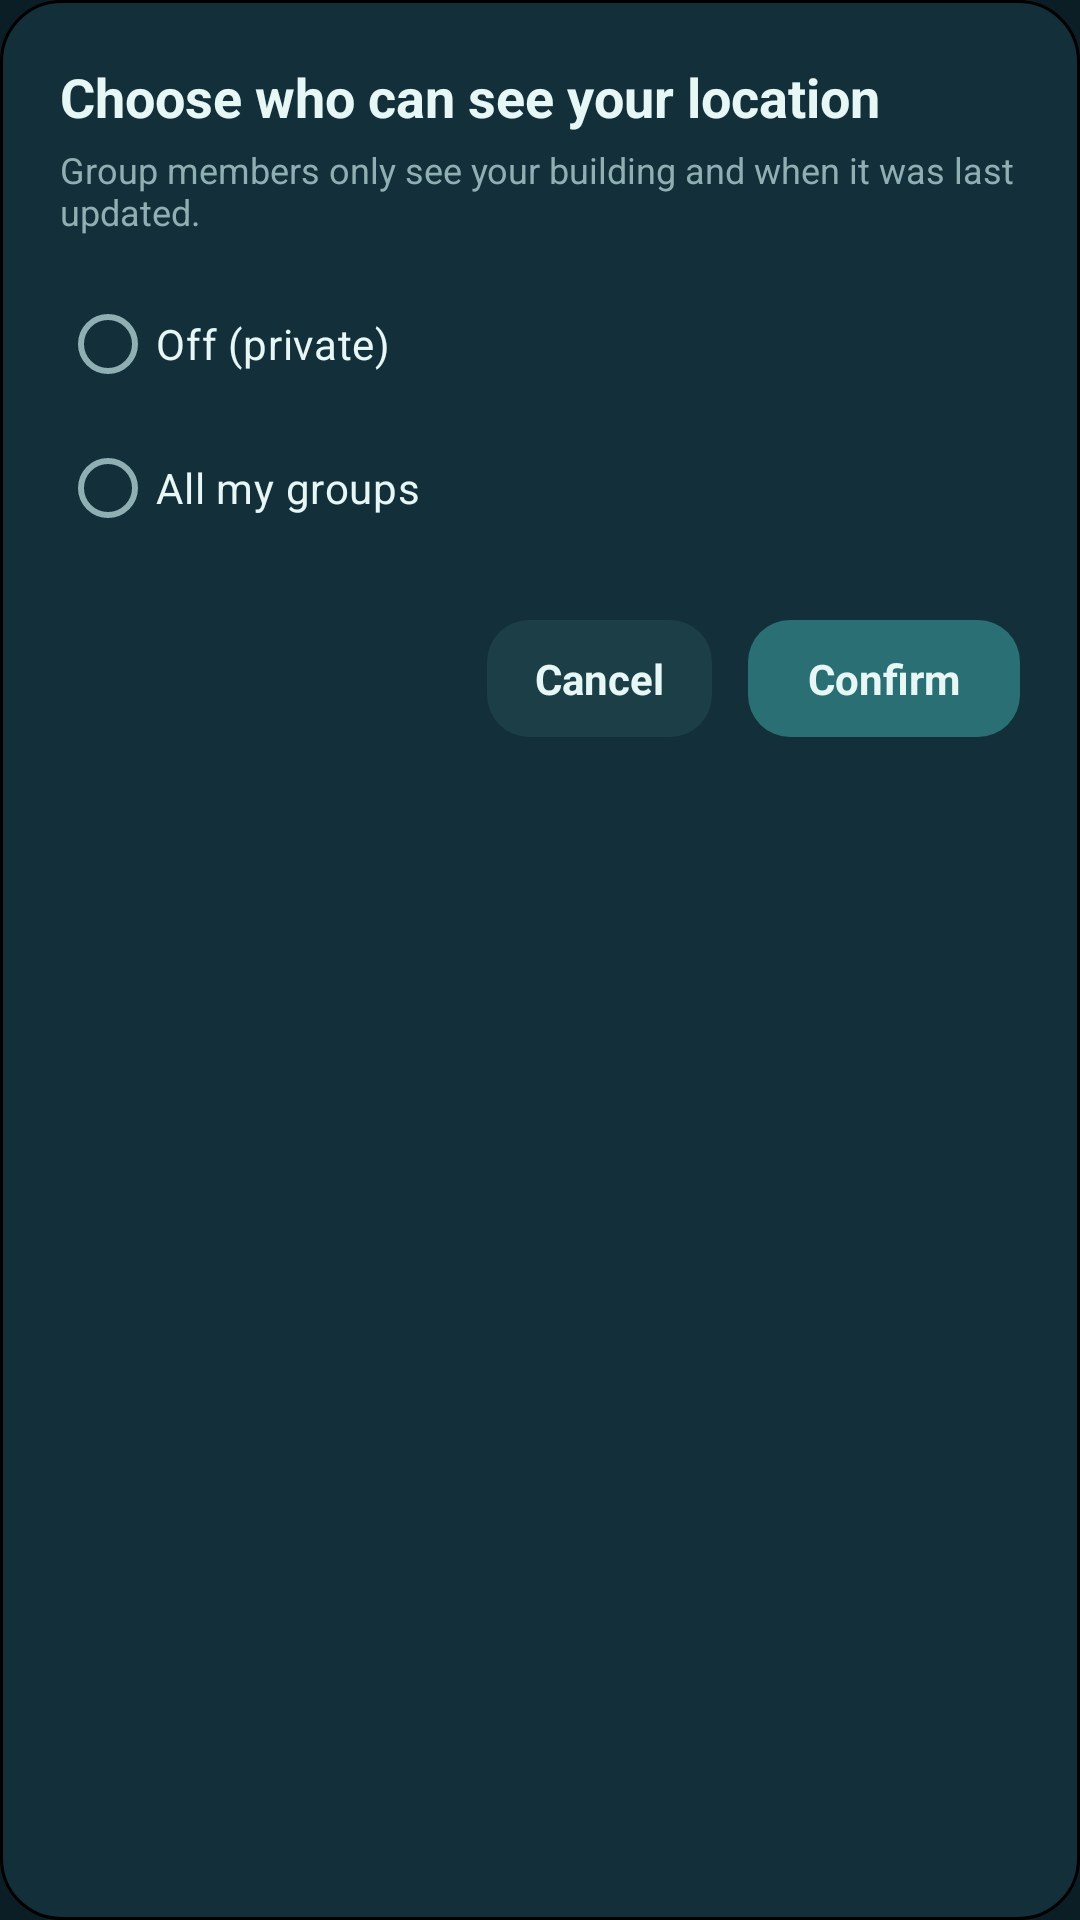

Produce the Android XML layout that renders to this screen, including the resource entries it uses.
<!-- AndroidManifest.xml: application theme Theme.AnimoMap -->
<!-- res/layout/dialog_audience_selection.xml -->
<?xml version="1.0" encoding="utf-8"?>
<ScrollView xmlns:android="http://schemas.android.com/apk/res/android"
    xmlns:app="http://schemas.android.com/apk/res-auto"
    android:layout_width="match_parent"
    android:layout_height="wrap_content"
    android:background="@drawable/bg_group_card">

    <LinearLayout
        android:layout_width="match_parent"
        android:layout_height="wrap_content"
        android:orientation="vertical"
        android:padding="20dp">

        <TextView
            android:layout_width="match_parent"
            android:layout_height="wrap_content"
            android:text="@string/groups_dialog_audience_title"
            android:textColor="@color/text_primary"
            android:textSize="18sp"
            android:textStyle="bold" />

        <TextView
            android:layout_width="match_parent"
            android:layout_height="wrap_content"
            android:layout_marginTop="4dp"
            android:layout_marginBottom="12dp"
            android:text="@string/groups_dialog_audience_subtitle"
            android:textColor="@color/text_secondary"
            android:textSize="12sp" />

        
        <RadioGroup
            android:id="@+id/dialog_audience_radio_group"
            android:layout_width="match_parent"
            android:layout_height="wrap_content">

            <RadioButton
                android:id="@+id/radio_off"
                android:layout_width="match_parent"
                android:layout_height="wrap_content"
                android:buttonTint="@color/accent_teal"
                android:paddingVertical="8dp"
                android:text="@string/groups_audience_off"
                android:textColor="@color/text_primary"
                android:textSize="14sp" />

            <RadioButton
                android:id="@+id/radio_all"
                android:layout_width="match_parent"
                android:layout_height="wrap_content"
                android:buttonTint="@color/accent_teal"
                android:paddingVertical="8dp"
                android:text="@string/groups_audience_all"
                android:textColor="@color/text_primary"
                android:textSize="14sp" />

        </RadioGroup>

        
        <LinearLayout
            android:id="@+id/dialog_audience_building_section"
            android:layout_width="match_parent"
            android:layout_height="wrap_content"
            android:layout_marginTop="12dp"
            android:orientation="vertical"
            android:visibility="gone">

            <TextView
                android:layout_width="match_parent"
                android:layout_height="wrap_content"
                android:layout_marginBottom="6dp"
                android:labelFor="@id/dialog_audience_building"
                android:text="@string/groups_label_building"
                android:textColor="@color/text_secondary"
                android:textSize="13sp" />

            <FrameLayout
                android:layout_width="match_parent"
                android:layout_height="wrap_content">

                <Spinner
                    android:id="@+id/dialog_audience_building"
                    android:layout_width="match_parent"
                    android:layout_height="wrap_content"
                    android:background="@drawable/bg_dialog_input"
                    android:minHeight="48dp"
                    android:paddingStart="6dp"
                    android:paddingEnd="36dp"
                    android:popupBackground="@color/surface_card"
                    android:spinnerMode="dropdown" />

                <ImageView
                    android:layout_width="20dp"
                    android:layout_height="20dp"
                    android:layout_gravity="end|center_vertical"
                    android:layout_marginEnd="14dp"
                    android:importantForAccessibility="no"
                    android:src="@drawable/ic_community_expand"
                    app:tint="@color/text_secondary" />

            </FrameLayout>
        </LinearLayout>

        <TextView
            android:id="@+id/dialog_audience_error"
            android:layout_width="match_parent"
            android:layout_height="wrap_content"
            android:layout_marginTop="10dp"
            android:accessibilityLiveRegion="polite"
            android:text="@string/groups_error_choose_building"
            android:textColor="@color/groups_error"
            android:textSize="12sp"
            android:visibility="gone" />

        <LinearLayout
            android:layout_width="match_parent"
            android:layout_height="wrap_content"
            android:layout_marginTop="20dp"
            android:gravity="end"
            android:orientation="horizontal">

            <TextView
                android:id="@+id/dialog_audience_cancel"
                android:layout_width="wrap_content"
                android:layout_height="wrap_content"
                android:background="@drawable/bg_button_secondary"
                android:gravity="center"
                android:paddingHorizontal="16dp"
                android:paddingVertical="10dp"
                android:text="@string/groups_dialog_cancel"
                android:textColor="@color/text_primary"
                android:textSize="14sp"
                android:textStyle="bold" />

            <TextView
                android:id="@+id/dialog_audience_confirm"
                android:layout_width="wrap_content"
                android:layout_height="wrap_content"
                android:layout_marginStart="12dp"
                android:background="@drawable/bg_button_primary"
                android:gravity="center"
                android:paddingHorizontal="20dp"
                android:paddingVertical="10dp"
                android:text="@string/groups_dialog_audience_confirm"
                android:textColor="@color/text_primary"
                android:textSize="14sp"
                android:textStyle="bold" />

        </LinearLayout>
    </LinearLayout>
</ScrollView>
<!-- resources referenced by this layout -->
<resources>
  <color name="accent_teal">#43CDBB</color>
  <color name="groups_error">#F27C8D</color>
  <color name="surface_card">#132F3A</color>
  <color name="text_primary">#E6F7F5</color>
  <color name="text_secondary">#8FAFB2</color>
  <!-- drawable bg_button_primary (drawable) -->
  <?xml version="1.0" encoding="utf-8"?>
  <shape xmlns:android="http://schemas.android.com/apk/res/android" android:shape="rectangle">
      <solid android:color="@color/primary_teal" />
      <corners android:radius="14dp" />
  </shape>
  <!-- drawable bg_button_secondary (drawable) -->
  <?xml version="1.0" encoding="utf-8"?>
  <shape xmlns:android="http://schemas.android.com/apk/res/android" android:shape="rectangle">
      <solid android:color="@color/surface_elevated" />
      <corners android:radius="14dp" />
  </shape>
  <!-- drawable bg_dialog_input (drawable) -->
  <?xml version="1.0" encoding="utf-8"?>
  <shape xmlns:android="http://schemas.android.com/apk/res/android" android:shape="rectangle">
      <solid android:color="@color/surface_elevated" />
      <corners android:radius="10dp" />
      <stroke android:width="1dp" android:color="@color/border_subtle" />
  </shape>
  <!-- drawable bg_group_card (drawable) -->
  <?xml version="1.0" encoding="utf-8"?>
  <shape xmlns:android="http://schemas.android.com/apk/res/android" android:shape="rectangle">
      <solid android:color="@color/surface_card" />
      <corners android:radius="20dp" />
      <stroke android:width="1dp" android:color="@color/border_subtle" />
  </shape>
  <!-- drawable ic_community_expand (drawable) -->
  <vector xmlns:android="http://schemas.android.com/apk/res/android" android:width="16dp" android:height="16dp" android:viewportWidth="24" android:viewportHeight="24"><path android:fillColor="@color/accent_teal" android:pathData="M7,10l5,5 5,-5z"/></vector>
  <string name="groups_audience_all">All my groups</string>
  <string name="groups_audience_off">Off (private)</string>
  <string name="groups_dialog_audience_confirm">Confirm</string>
  <string name="groups_dialog_audience_subtitle">Group members only see your building and when it was last updated.</string>
  <string name="groups_dialog_audience_title">Choose who can see your location</string>
  <string name="groups_dialog_cancel">Cancel</string>
  <string name="groups_error_choose_building">Choose the building you\'re in to start sharing.</string>
  <string name="groups_label_building">Building you\'re in</string>
  <style name="Theme.AnimoMap" parent="Base.Theme.AnimoMap" />
  <color name="primary_teal">#2A6F73</color>
  <color name="surface_elevated">#1C3E46</color>
  <style name="Base.Theme.AnimoMap" parent="Theme.Material3.Dark.NoActionBar">
          <item name="android:windowBackground">@color/bg_primary</item>
          <item name="colorPrimary">@color/primary_teal</item>
          <item name="colorOnPrimary">@color/text_primary</item>
          <item name="colorSecondary">@color/accent_teal</item>
          <item name="colorOnSecondary">@color/bg_primary</item>
          <item name="colorSurface">@color/surface_card</item>
          <item name="colorOnSurface">@color/text_primary</item>
          <item name="colorSurfaceVariant">@color/surface_elevated</item>
          <item name="colorOnSurfaceVariant">@color/text_secondary</item>
          <item name="android:textColorPrimary">@color/text_primary</item>
          <item name="android:textColorSecondary">@color/text_secondary</item>
          <item name="android:statusBarColor">@color/bg_primary</item>
          <item name="android:navigationBarColor">@color/bg_primary</item>
      </style>
  <color name="bg_primary">#0B1E26</color>
</resources>
